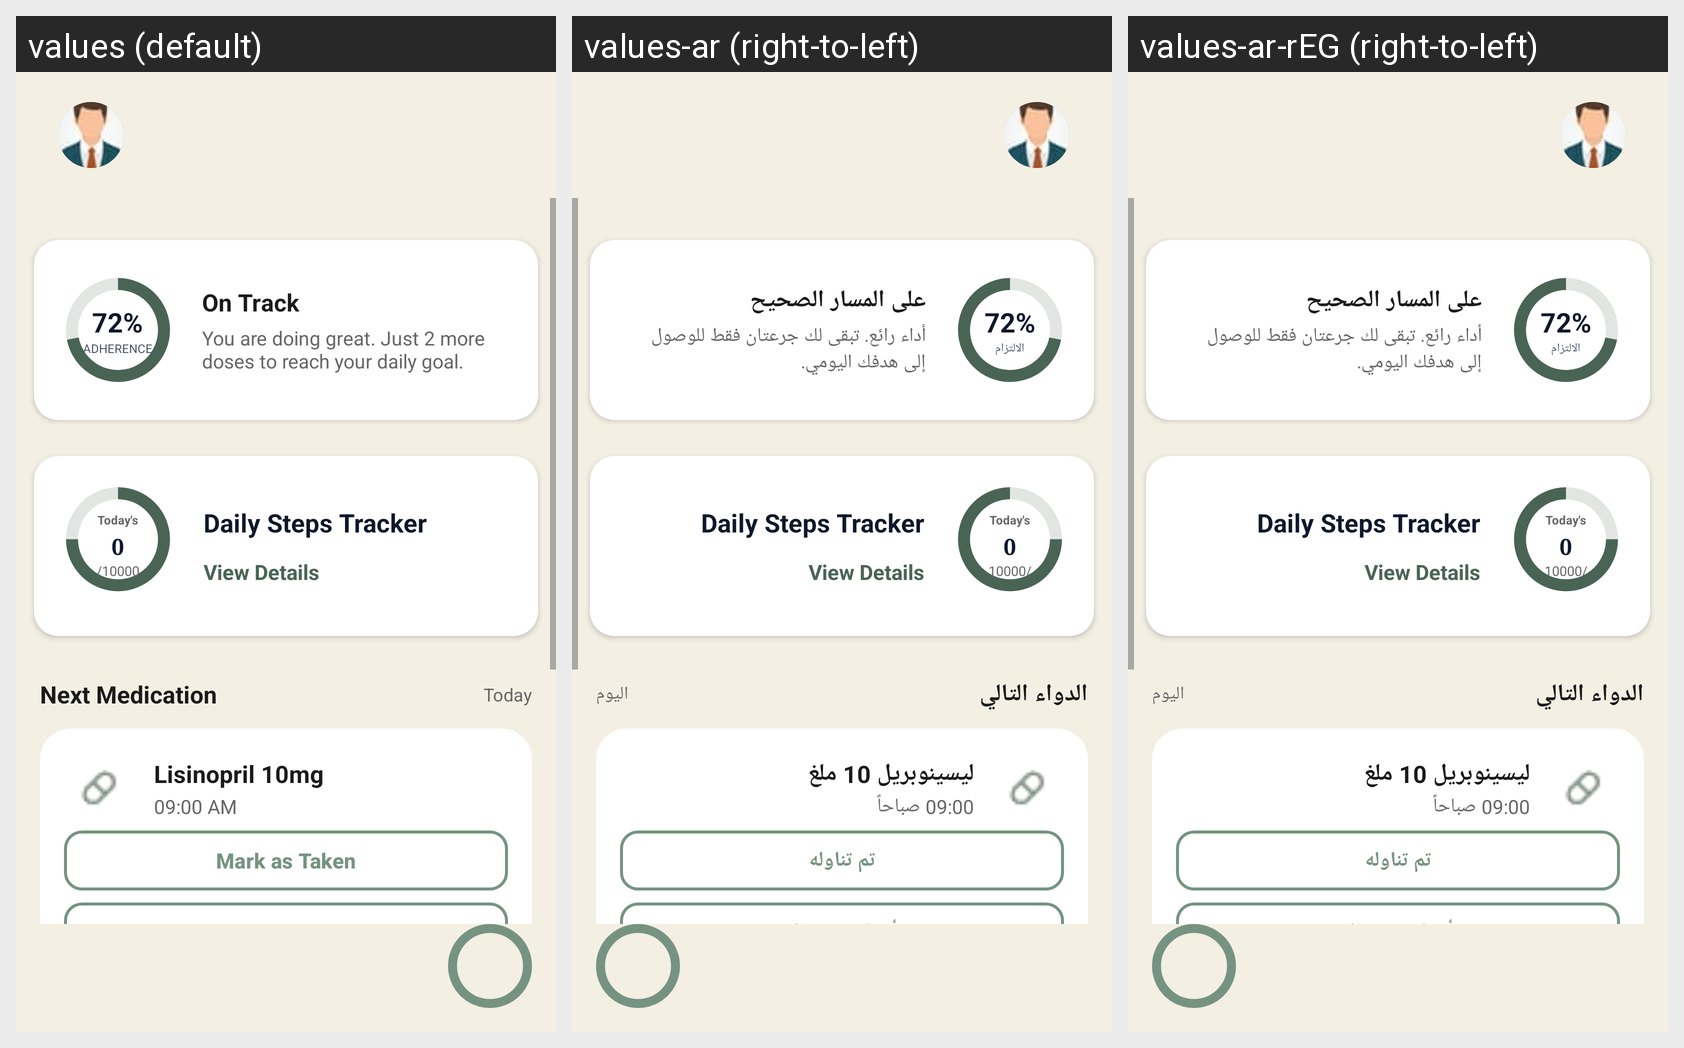

This grid shows one Android layout under several languages. Give, for every string resource on the screen, its name, the default text and each shown locale's text.
Android screen res/layout/fragment_dashboard.xml rendered under 3 locales, left to right: values (default), values-ar (right-to-left), values-ar-rEG (right-to-left). Device: Nexus 5 (rendered at 1080×1920; each locale shown at half size, 540×960, under a caption strip naming it); theme Theme.SmartHealthReminder.
Strings drawn on this screen, with the default value and each locale's value (text and hints the layout hard-codes, and strings that could not be matched under every locale, appear in the picture but are not listed):

_72
  values: 72%
  values-ar: 72%
  values-ar-rEG: 72%

adherence
  values: ADHERENCE
  values-ar: الالتزام
  values-ar-rEG: الالتزام

on_track_title
  values: On Track
  values-ar: على المسار الصحيح
  values-ar-rEG: على المسار الصحيح

on_track_desc
  values: You are doing great. Just 2 more doses to reach your daily goal.
  values-ar: أداء رائع. تبقى لك جرعتان فقط للوصول إلى هدفك اليومي.
  values-ar-rEG: أداء رائع. تبقى لك جرعتان فقط للوصول إلى هدفك اليومي.

next_medication
  values: Next Medication
  values-ar: الدواء التالي
  values-ar-rEG: الدواء التالي

today_date
  values: Today
  values-ar: اليوم
  values-ar-rEG: اليوم

med_name
  values: Lisinopril 10mg
  values-ar: ليسينوبريل 10 ملغ
  values-ar-rEG: ليسينوبريل 10 ملغ

med_time
  values: 09:00 AM
  values-ar: 09:00 صباحاً
  values-ar-rEG: 09:00 صباحاً

mark_taken
  values: Mark as Taken
  values-ar: تم تناوله
  values-ar-rEG: تم تناوله
